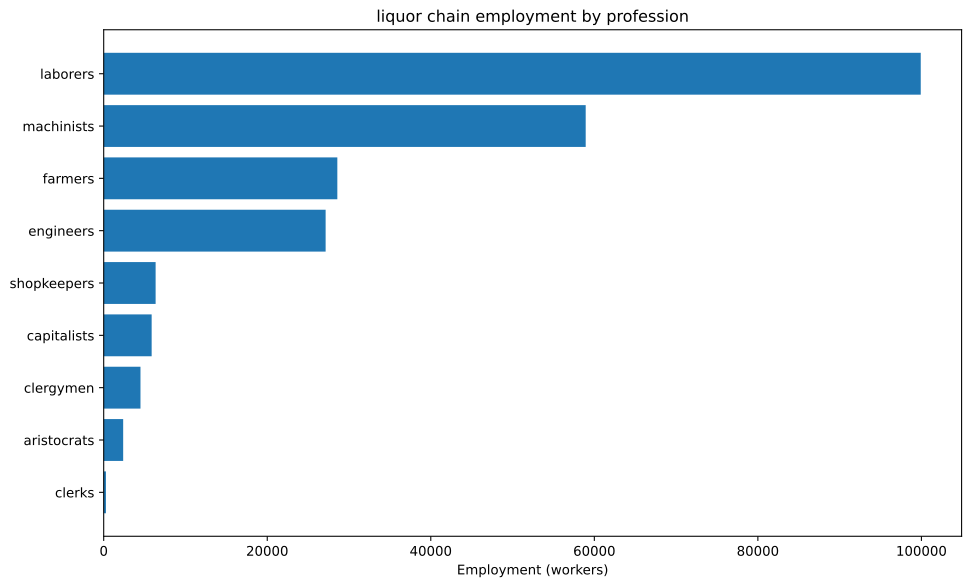

Values plotted in this chart, from the file beside it:
config, building, profession, employment
building_food_industry+pm_bakery+pm_disa…, building_food_industry, capitalists, 3175
building_food_industry+pm_bakery+pm_disa…, building_food_industry, engineers, 6349
building_food_industry+pm_bakery+pm_disa…, building_food_industry, laborers, 63492
building_food_industry+pm_bakery+pm_disa…, building_food_industry, machinists, 15873
building_food_industry+pm_bakery+pm_disa…, building_food_industry, shopkeepers, 6349
building_glassworks+pm_houseware_plastic…, building_glassworks, capitalists, 288.6
building_glassworks+pm_houseware_plastic…, building_glassworks, engineers, 2165
building_glassworks+pm_houseware_plastic…, building_glassworks, machinists, 3608
building_tooling_workshops+pm_steel+pm_a…, building_tooling_workshops, capitalists, 546.7
building_tooling_workshops+pm_steel+pm_a…, building_tooling_workshops, engineers, 2733
building_tooling_workshops+pm_steel+pm_a…, building_tooling_workshops, machinists, 5467
building_chemical_plants+pm_nitrogen_fix…, building_chemical_plants, capitalists, 150
building_chemical_plants+pm_nitrogen_fix…, building_chemical_plants, engineers, 2250
building_chemical_plants+pm_nitrogen_fix…, building_chemical_plants, laborers, 1500
building_chemical_plants+pm_nitrogen_fix…, building_chemical_plants, machinists, 3000
building_chemical_plants+pm_nitrogen_fix…, building_chemical_plants, capitalists, 72.49
building_chemical_plants+pm_nitrogen_fix…, building_chemical_plants, engineers, 1631
building_chemical_plants+pm_nitrogen_fix…, building_chemical_plants, laborers, 724.9
building_chemical_plants+pm_nitrogen_fix…, building_chemical_plants, machinists, 1450
building_steel_mills+pm_electric_arc_pro…, building_steel_mills, capitalists, 122.1
building_steel_mills+pm_electric_arc_pro…, building_steel_mills, engineers, 1221
building_steel_mills+pm_electric_arc_pro…, building_steel_mills, machinists, 1831
building_motor_industry+pm_diesel_engine…, building_motor_industry, capitalists, 136.6
building_motor_industry+pm_diesel_engine…, building_motor_industry, engineers, 2049
building_motor_industry+pm_diesel_engine…, building_motor_industry, machinists, 1366
building_rye_farm+pm_chemical_fertilizer…, building_rye_farm, aristocrats, 1058
building_rye_farm+pm_chemical_fertilizer…, building_rye_farm, clergymen, 3175
building_rye_farm+pm_chemical_fertilizer…, building_rye_farm, farmers, 12698
building_rye_farm+pm_chemical_fertilizer…, building_rye_farm, laborers, 4233
building_coal_mine+pm_diesel_pump_buildi…, building_coal_mine, capitalists, 74.62
building_coal_mine+pm_diesel_pump_buildi…, building_coal_mine, engineers, 559.7
building_coal_mine+pm_diesel_pump_buildi…, building_coal_mine, machinists, 1119
building_iron_mine+pm_diesel_pump_buildi…, building_iron_mine, capitalists, 209.8
building_iron_mine+pm_diesel_pump_buildi…, building_iron_mine, engineers, 1574
building_iron_mine+pm_diesel_pump_buildi…, building_iron_mine, machinists, 3147
building_lead_mine+pm_diesel_pump_buildi…, building_lead_mine, capitalists, 112.2
building_lead_mine+pm_diesel_pump_buildi…, building_lead_mine, engineers, 841.8
building_lead_mine+pm_diesel_pump_buildi…, building_lead_mine, machinists, 1684
building_sulfur_mine+pm_diesel_pump_buil…, building_sulfur_mine, capitalists, 110.8
building_sulfur_mine+pm_diesel_pump_buil…, building_sulfur_mine, engineers, 830.6
building_sulfur_mine+pm_diesel_pump_buil…, building_sulfur_mine, machinists, 1661
building_sugar_plantation+automatic_irri…, building_sugar_plantation, aristocrats, 1323
building_sugar_plantation+automatic_irri…, building_sugar_plantation, clergymen, 1323
building_sugar_plantation+automatic_irri…, building_sugar_plantation, farmers, 15873
building_sugar_plantation+automatic_irri…, building_sugar_plantation, laborers, 26455
building_sugar_plantation+automatic_irri…, building_sugar_plantation, machinists, 6614
building_power_plant+pm_oil-fired_plant+…, building_power_plant, capitalists, 52.66
building_power_plant+pm_oil-fired_plant+…, building_power_plant, engineers, 737.2
building_power_plant+pm_oil-fired_plant+…, building_power_plant, laborers, 1053
building_power_plant+pm_oil-fired_plant+…, building_power_plant, machinists, 789.9
building_logging_camp+pm_electric_saw_mi…, building_logging_camp, capitalists, 164
building_logging_camp+pm_electric_saw_mi…, building_logging_camp, engineers, 820
building_logging_camp+pm_electric_saw_mi…, building_logging_camp, laborers, 820
building_logging_camp+pm_electric_saw_mi…, building_logging_camp, machinists, 1640
building_oil_rig+pm_combustion_derricks+…, building_oil_rig, capitalists, 375.4
building_oil_rig+pm_combustion_derricks+…, building_oil_rig, engineers, 3378
building_oil_rig+pm_combustion_derricks+…, building_oil_rig, machinists, 7508
building_railway+pm_diesel_trains+pm_ste…, building_railway, capitalists, 273.4
building_railway+pm_diesel_trains+pm_ste…, building_railway, clerks, 273.4
building_railway+pm_diesel_trains+pm_ste…, building_railway, laborers, 1640
... 1 more rows
